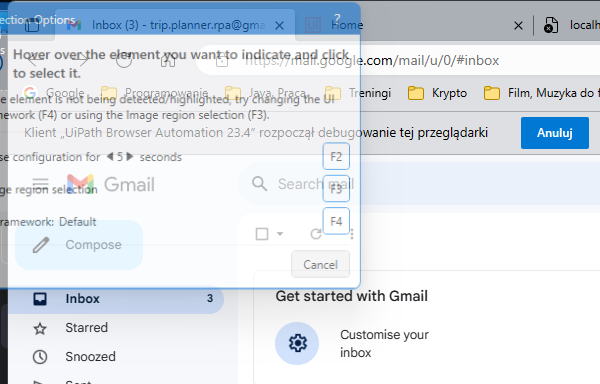
Task: Robot that provide information about trip opportunities 
Workflow: GetSubscribersEmails

Step 1 [try]: Attach Window 'msedge.exe TRIP' on the element in window 'Inbox* - [email redacted] - *' (msedge.exe)

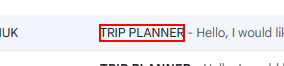
Step 2 [try]: get-text from the element 'TRIP PLANNER' in window 'Inbox * - [email redacted] - Gmail' (msedge.exe)

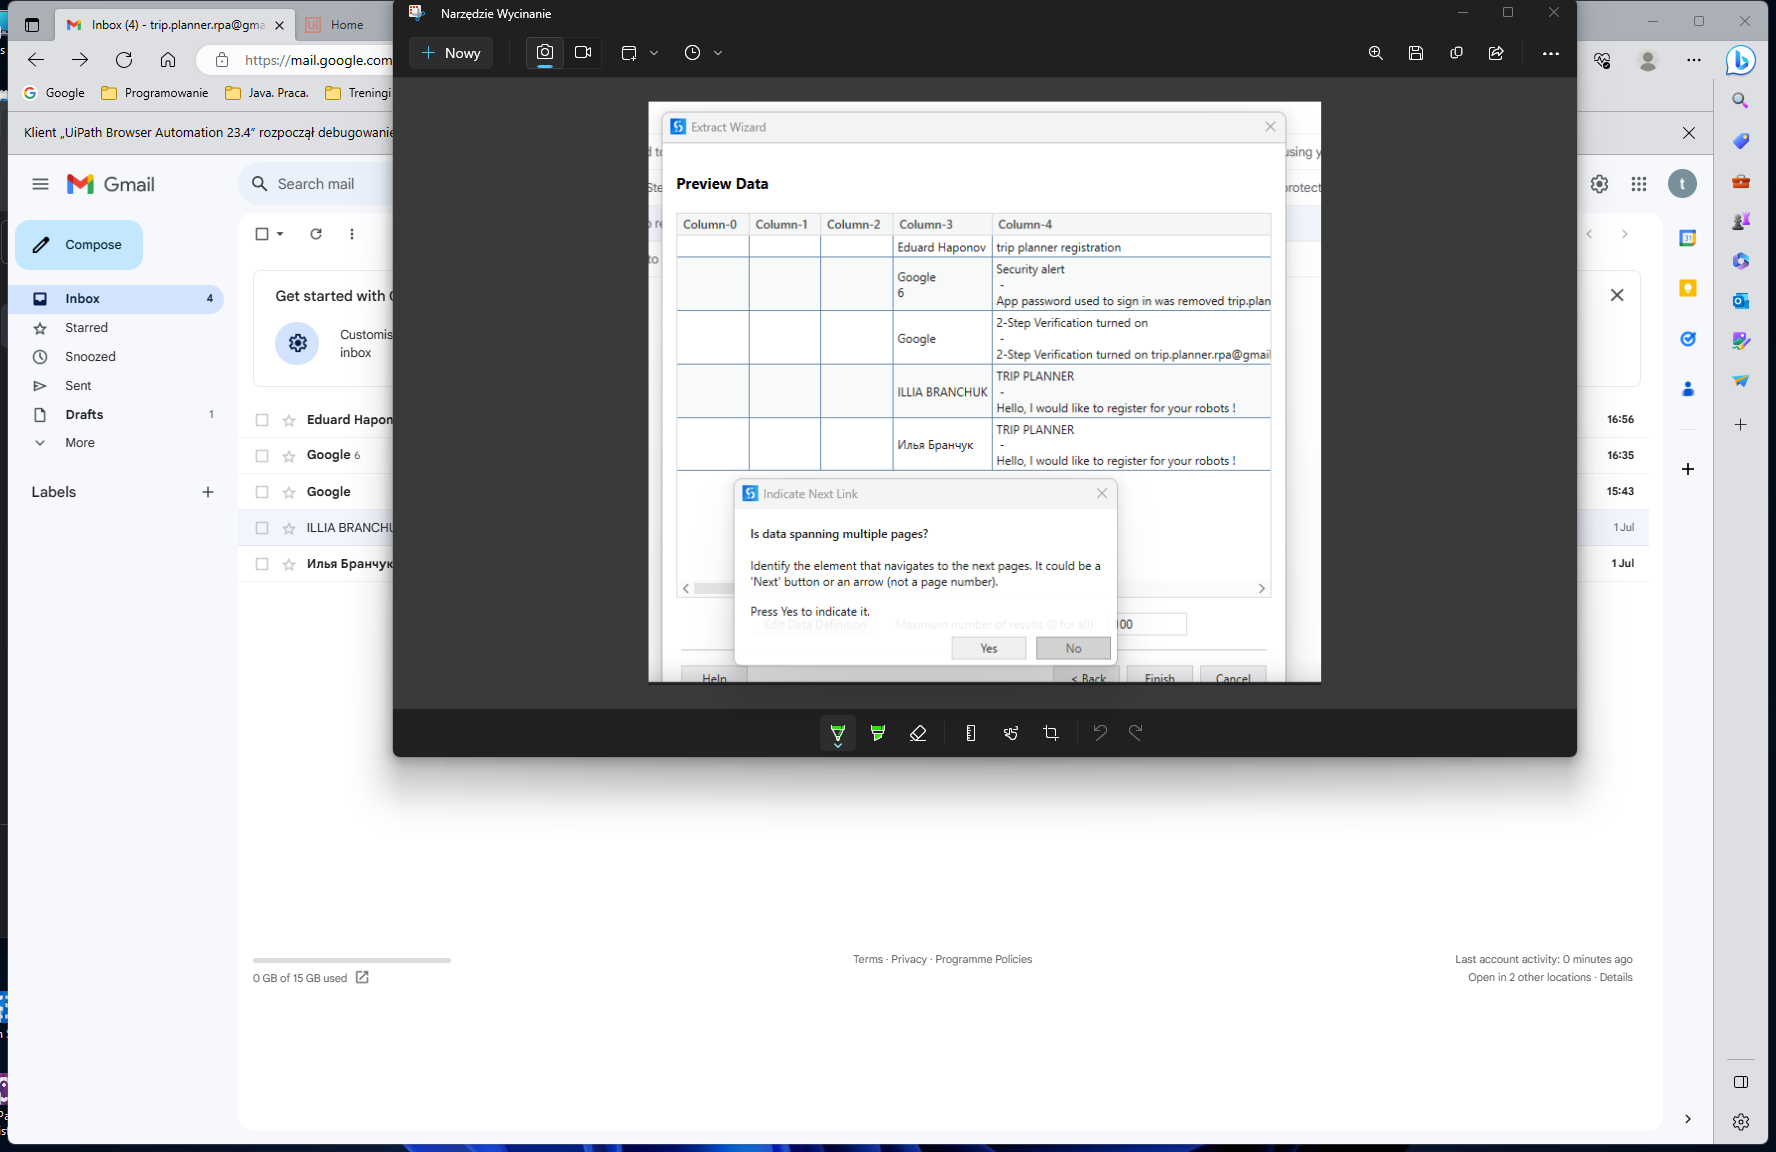
Step 3 [try]: Attach Browser 'Inbox4 tr Page' in window 'Inbox (4) - [email redacted] - Gmail' (msedge.exe)

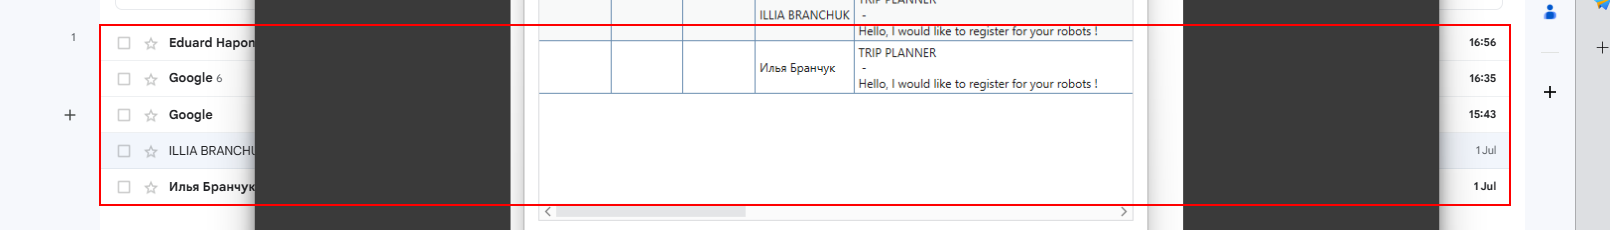
Step 4 [try]: get-text from the table

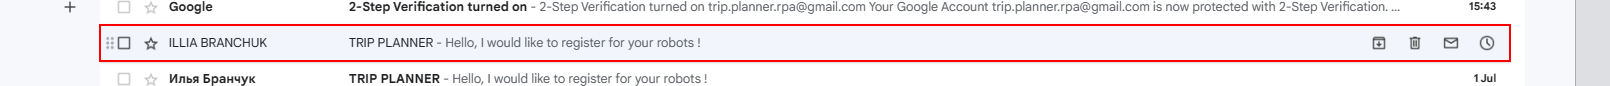
Step 5 [then]: click on the table row in window 'Inbox * - [email redacted] - Gmail' (msedge.exe)

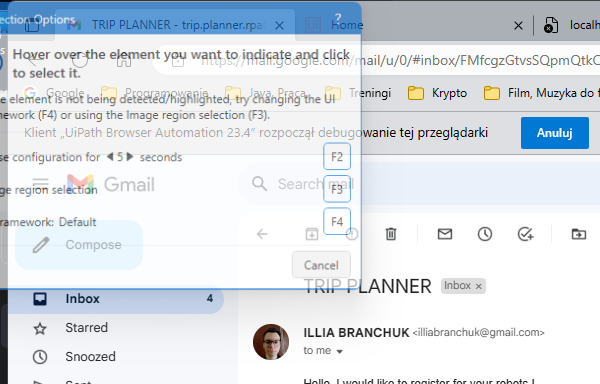
Step 6: Attach Window 'msedge.exe TRIP' on the element in window 'TRIP PLANNER - [email redacted] - *' (msedge.exe)

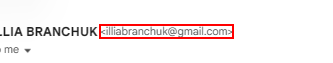
Step 7 [then]: find the element in window 'TRIP PLANNER - [email redacted] - Gmail' (msedge.exe)

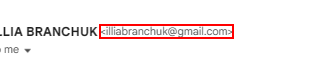
Step 8: get-text from the element in window 'TRIP PLANNER - [email redacted] - Gmail' (msedge.exe)

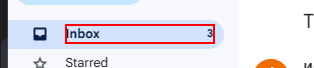
Step 9 [else]: click on the element in window 'TRIP PLANNER - [email redacted] - Gmail' (msedge.exe)